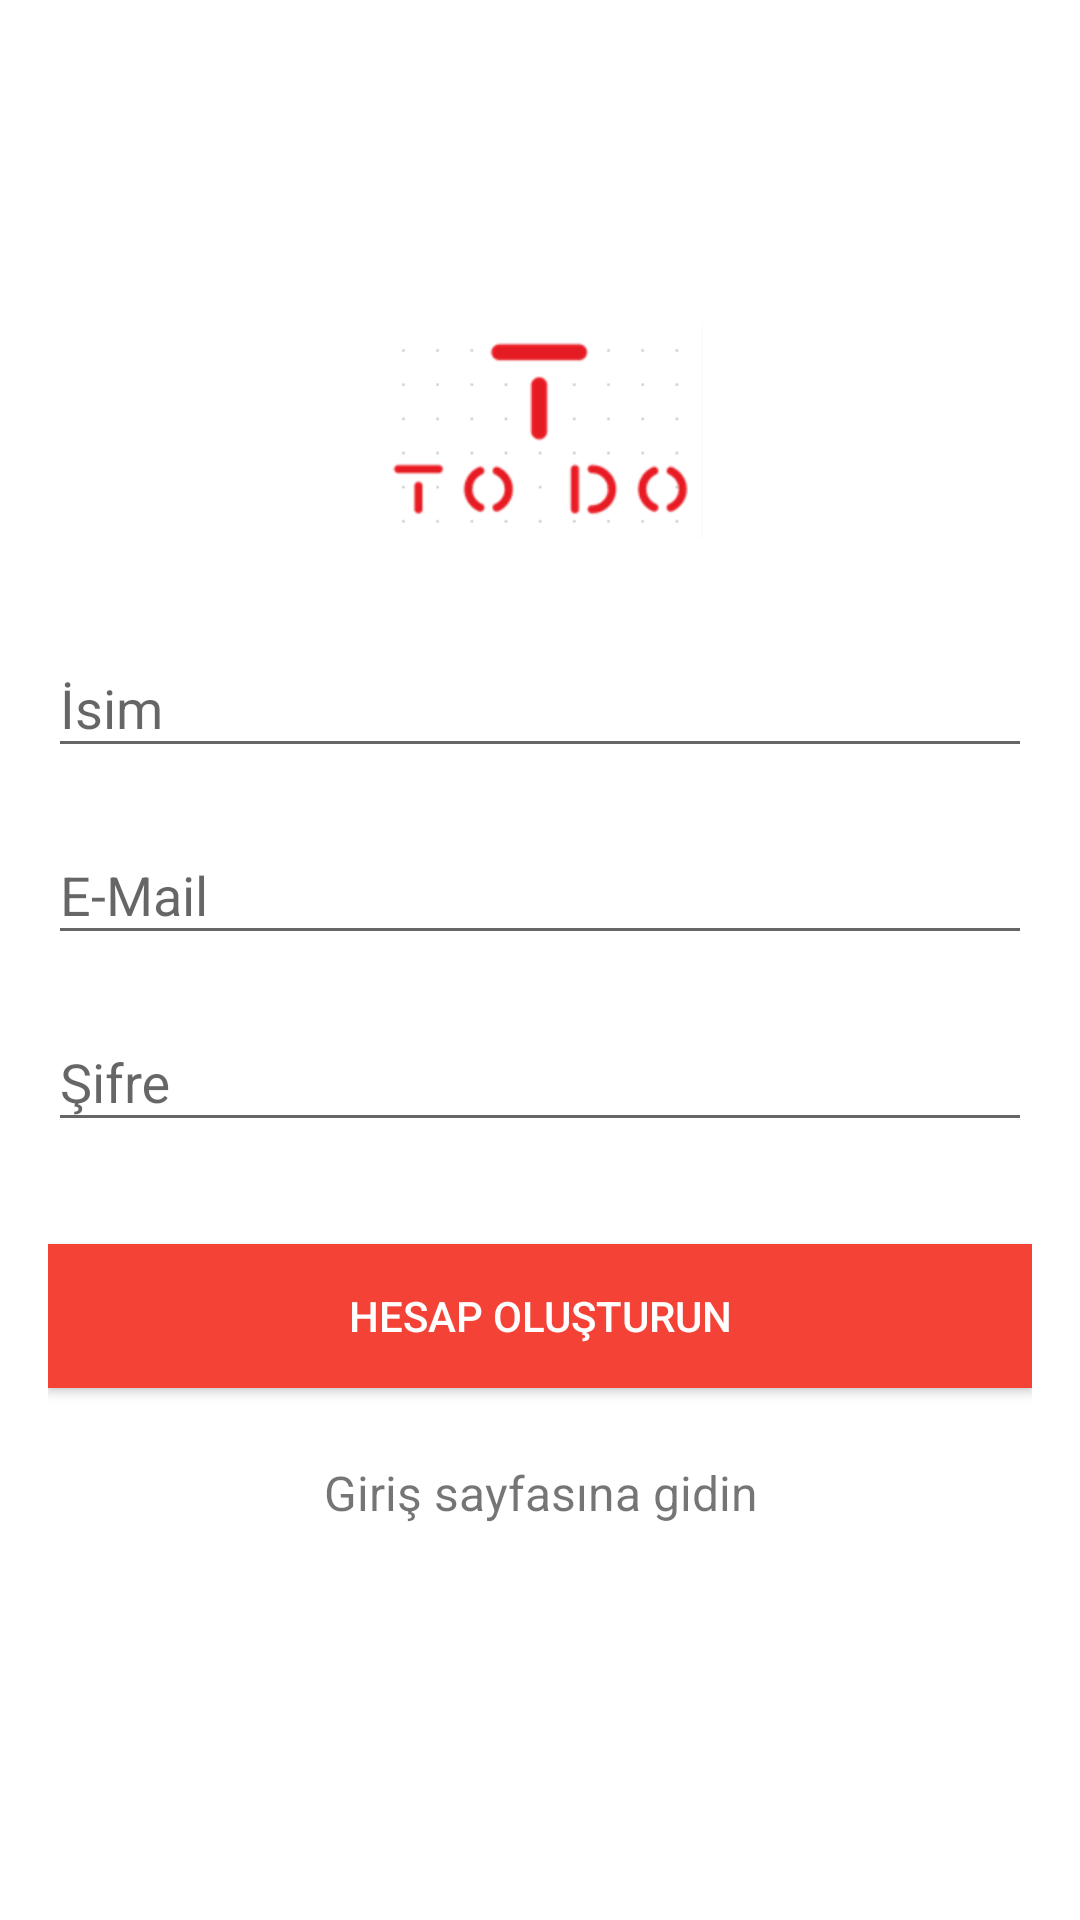

Here is an Android app screen rendered from its layout file. Give the layout XML and the strings, colors and styles it references.
<!-- AndroidManifest.xml: application theme AppTheme -->
<!-- res/layout/activity_signup.xml -->
<?xml version="1.0" encoding="utf-8"?>
<android.support.design.widget.CoordinatorLayout xmlns:android="http://schemas.android.com/apk/res/android"
    xmlns:app="http://schemas.android.com/apk/res-auto"
    xmlns:tools="http://schemas.android.com/tools"
    android:layout_width="match_parent"
    android:layout_height="match_parent"
    android:fitsSystemWindows="true"
    tools:context="com.example.onurp.myapplication.auth.LoginActivity">

    <LinearLayout
        android:layout_width="fill_parent"
        android:layout_height="fill_parent"
        android:background="@color/primary_text"
        android:gravity="center"
        android:orientation="vertical"
        android:padding="@dimen/activity_horizontal_margin">

        <ImageView android:src="@drawable/todo"
            android:layout_width="wrap_content"
            android:layout_height="72dp"
            android:layout_marginBottom="24dp"
            android:layout_gravity="center_horizontal" />

        <android.support.design.widget.TextInputLayout
            android:layout_width="match_parent"
            android:layout_height="wrap_content">

            <EditText
                android:id="@+id/signName"
                android:layout_width="match_parent"
                android:layout_height="wrap_content"
                android:layout_marginBottom="10dp"
                android:hint="@string/name_hint"
                android:inputType="text"
                android:textColor="@color/secondary_text"
                android:textColorHint="@android:color/white" />
        </android.support.design.widget.TextInputLayout>

        <android.support.design.widget.TextInputLayout
            android:layout_width="match_parent"
            android:layout_height="wrap_content">

            <EditText
                android:id="@+id/signEmail"
                android:layout_width="match_parent"
                android:layout_height="wrap_content"
                android:layout_marginBottom="10dp"
                android:hint="@string/email_hint"
                android:inputType="textEmailAddress"
                android:textColor="@color/secondary_text"
                android:textColorHint="@android:color/white" />
        </android.support.design.widget.TextInputLayout>

        <android.support.design.widget.TextInputLayout
            android:layout_width="match_parent"
            android:layout_height="wrap_content">

            <EditText
                android:id="@+id/signPassword"
                android:layout_width="fill_parent"
                android:layout_height="wrap_content"
                android:layout_marginBottom="10dp"
                android:hint="@string/password_hint"
                android:inputType="textPassword"
                android:textColor="@color/secondary_text"
                android:textColorHint="@android:color/white" />
        </android.support.design.widget.TextInputLayout>


        <android.support.v7.widget.AppCompatButton
            android:id="@+id/btn_signup"
            android:layout_width="fill_parent"
            android:layout_height="wrap_content"
            android:layout_marginTop="24dp"
            android:layout_marginBottom="24dp"
            android:padding="12dp"
            android:text="@string/button_signup"
            android:textColor="@color/icons"
            android:background="@color/primary"/>

        <TextView
            android:id="@+id/link_login"
            android:layout_width="fill_parent"
            android:layout_height="wrap_content"
            android:layout_marginBottom="24dp"
            android:text="@string/text_login"
            android:gravity="center"
            android:textSize="16dip"/>
    </LinearLayout>
</android.support.design.widget.CoordinatorLayout>
<!-- resources referenced by this layout -->
<resources>
  <color name="icons">#FFFFFF</color>
  <color name="primary">#F44336</color>
  <color name="primary_text">#FFFFFF</color>
  <color name="secondary_text">#727272</color>
  <dimen name="activity_horizontal_margin">16dp</dimen>
  <!-- drawable todo: png bitmap (drawable, 8033 bytes) -->
  <string name="button_signup">Hesap Oluşturun</string>
  <string name="email_hint">E-Mail</string>
  <string name="name_hint">İsim</string>
  <string name="password_hint">Şifre</string>
  <string name="text_login">Giriş sayfasına gidin</string>
  <style name="AppTheme" parent="Theme.AppCompat.Light.NoActionBar">
          <item name="colorPrimary">@color/primary</item>
          <item name="colorPrimaryDark">@color/primary_dark</item>
          <item name="colorAccent">@color/accent</item>
          <item name="windowActionBar">false</item>
          <item name="windowNoTitle">true</item>
      </style>
  <color name="primary_dark">#D32F2F</color>
  <color name="accent">#F44336</color>
</resources>
